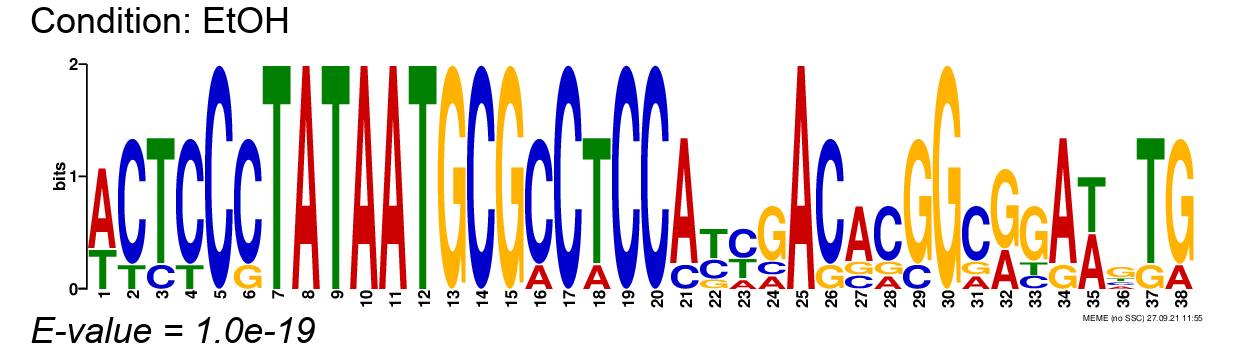

Data behind this chart, as committed beside it:
, position-1, position-2, position-3, position-4, position-5, position-6, position-7, position-8, position-9, position-10, position-11, position-12, position-13, position-14, position-15, position-16, position-17, position-18, position-19, position-20, position-21, position-22, position-23
A, 0.6667, 0.0, 0.0, 0.0, 0.0, 0.0, 0.0, 1.0, 0.0, 1.0, 1.0, 0.0, 0.0, 0.0, 0.0, 0.1667, 0.0, 0.1667, 0.0, 0.0, 0.8333, 0.0, 0.1667
C, 0.0, 0.8333, 0.1667, 0.8333, 1.0, 0.8333, 0.0, 0.0, 0.0, 0.0, 0.0, 0.0, 0.0, 1.0, 0.0, 0.8333, 1.0, 0.0, 1.0, 1.0, 0.1667, 0.3333, 0.5
G, 0.0, 0.0, 0.0, 0.0, 0.0, 0.1667, 0.0, 0.0, 0.0, 0.0, 0.0, 0.0, 1.0, 0.0, 1.0, 0.0, 0.0, 0.0, 0.0, 0.0, 0.0, 0.1667, 0.0
T, 0.3333, 0.1667, 0.8333, 0.1667, 0.0, 0.0, 1.0, 0.0, 1.0, 0.0, 0.0, 1.0, 0.0, 0.0, 0.0, 0.0, 0.0, 0.8333, 0.0, 0.0, 0.0, 0.5, 0.3333
